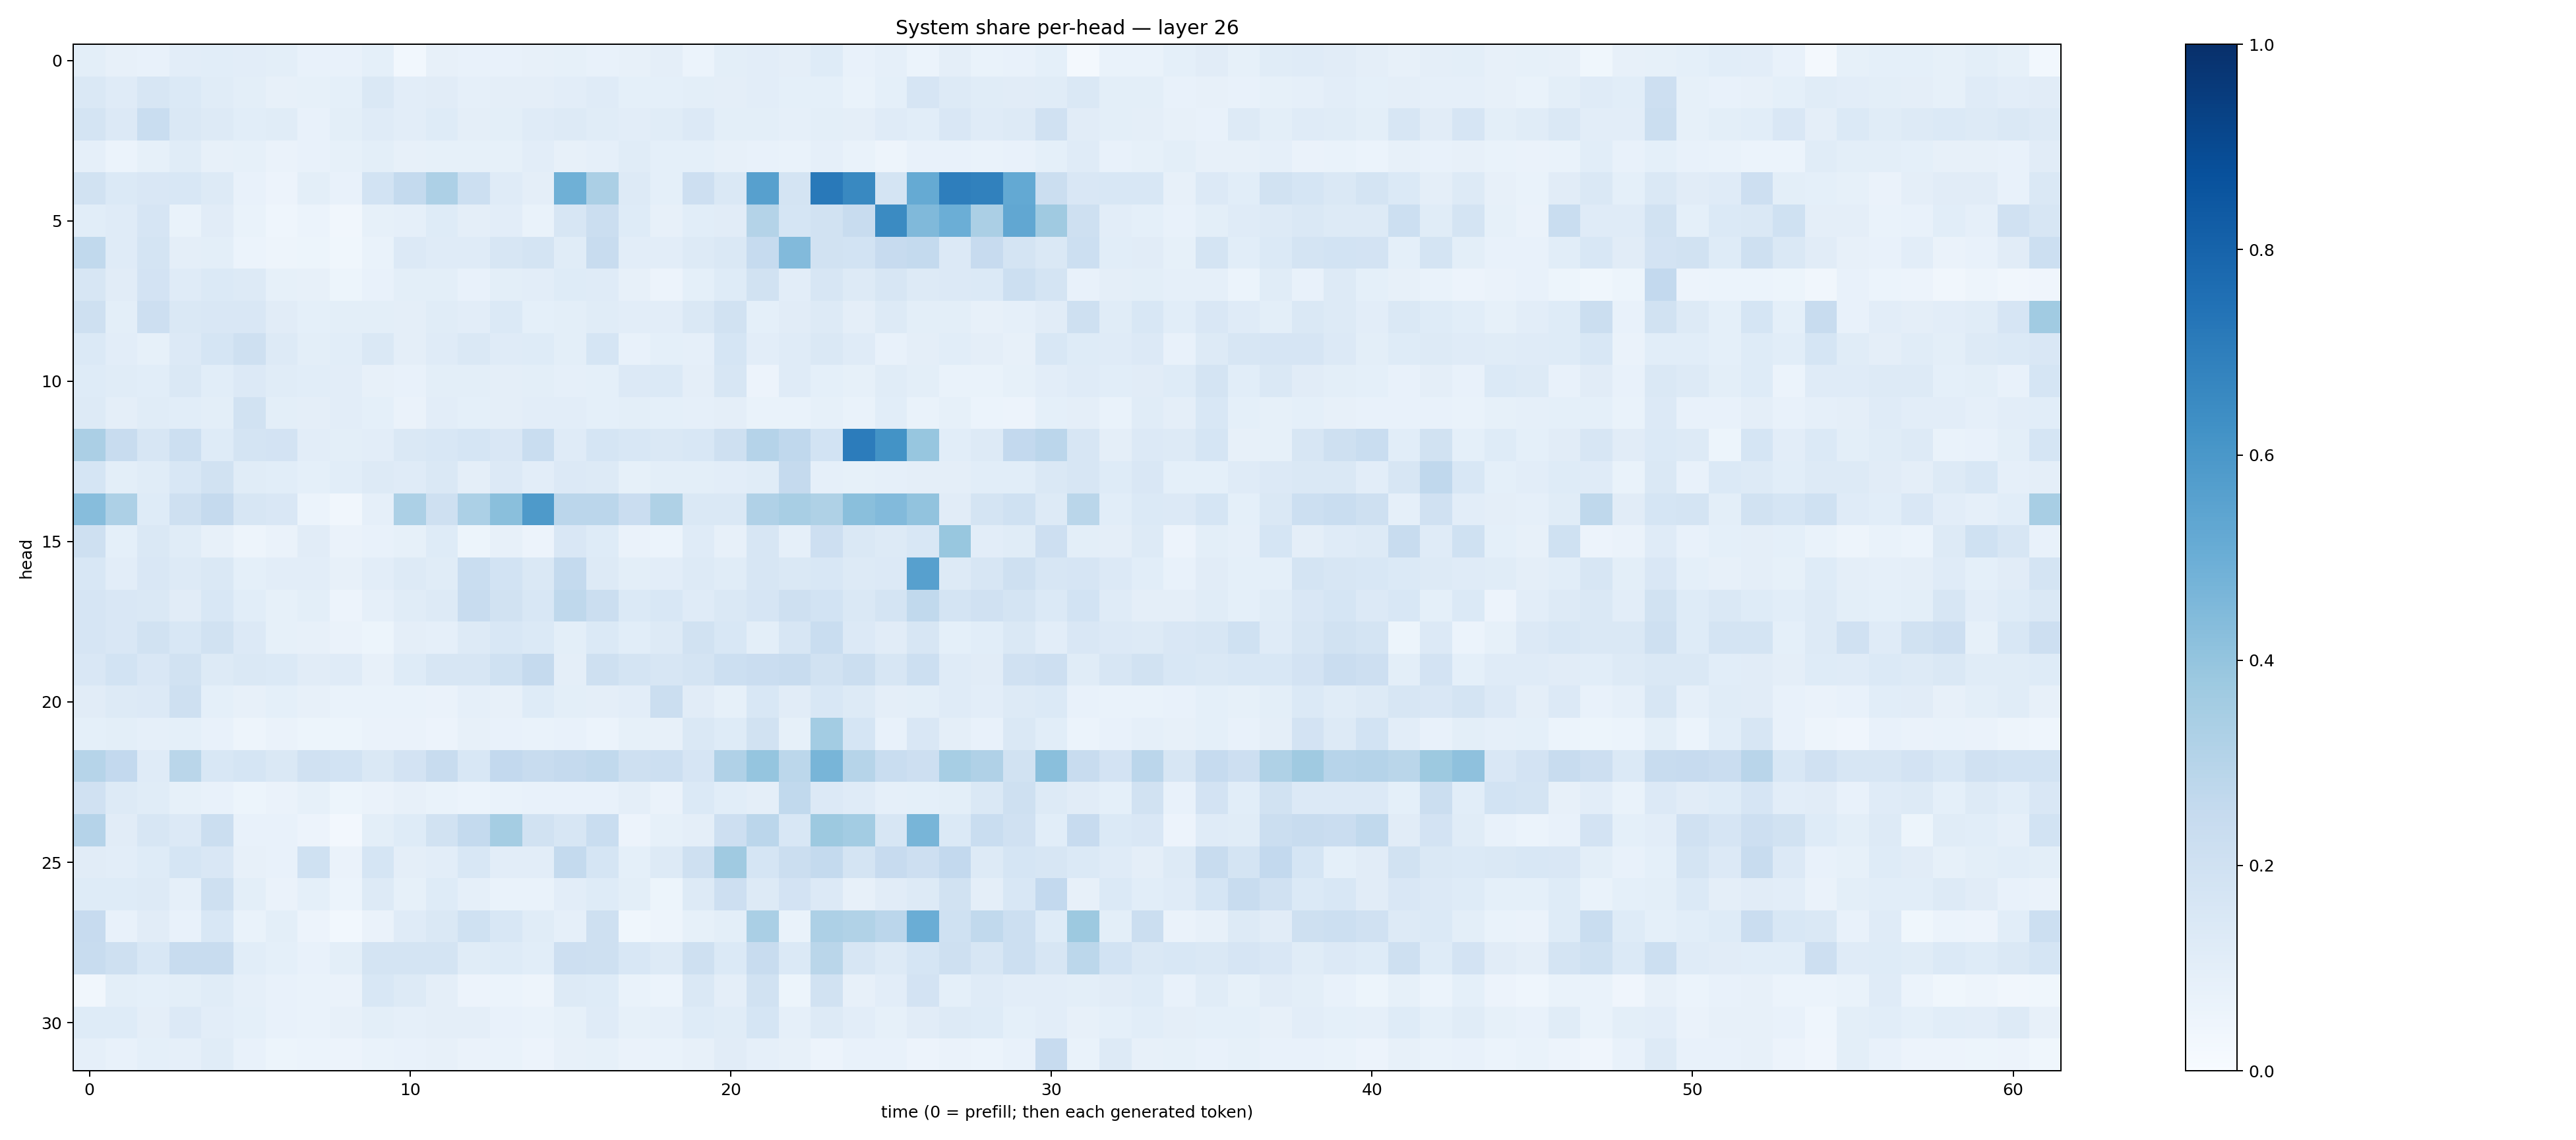

Data behind this chart, as committed beside it:
0.100989014, 0.07813656, 0.07483767, 0.10332583, 0.10593628, 0.10206461, 0.09990768, 0.077195644, 0.072321355, 0.09163556, 0.030214282, 0.08136578, 0.0733816, 0.07129777, 0.08107389, 0.08317142, 0.07504999, 0.07840122, 0.096981235, 0.062273603, 0.09986686, 0.102210976, 0.09539788, 0.12419426
0.1424, 0.1196, 0.1568, 0.1387, 0.1171, 0.0996, 0.07921, 0.08342, 0.09196, 0.1416, 0.1031, 0.111, 0.0896, 0.09686, 0.09442, 0.1034, 0.1198, 0.09076, 0.0937, 0.09906, 0.09555, 0.1044, 0.09093, 0.09082
0.1752, 0.1363, 0.2332, 0.1433, 0.1258, 0.1089, 0.1153, 0.07341, 0.09806, 0.1197, 0.1021, 0.1238, 0.09597, 0.1012, 0.1183, 0.1315, 0.1149, 0.105, 0.1142, 0.1347, 0.09769, 0.1002, 0.08893, 0.09917
0.08721, 0.06027, 0.08217, 0.1161, 0.07916, 0.08261, 0.06437, 0.07062, 0.08261, 0.09904, 0.08082, 0.08342, 0.08348, 0.085, 0.1019, 0.0795, 0.08937, 0.1139, 0.0906, 0.09098, 0.07866, 0.07284, 0.06749, 0.08696
0.1894, 0.1377, 0.1491, 0.153, 0.1285, 0.0741, 0.05719, 0.09798, 0.07519, 0.1847, 0.2573, 0.3281, 0.2182, 0.1201, 0.09439, 0.4917, 0.3321, 0.1258, 0.09314, 0.2132, 0.1432, 0.5619, 0.1734, 0.7152
0.1086, 0.1174, 0.1656, 0.07024, 0.1096, 0.06978, 0.04314, 0.05963, 0.0349, 0.08427, 0.08911, 0.1217, 0.0938, 0.1043, 0.06649, 0.1571, 0.2216, 0.1233, 0.07987, 0.106, 0.1112, 0.3071, 0.1712, 0.1951
0.2624, 0.1176, 0.1757, 0.09471, 0.1014, 0.06232, 0.05047, 0.05289, 0.03886, 0.07021, 0.1351, 0.1181, 0.1181, 0.1608, 0.172, 0.115, 0.2345, 0.1054, 0.1047, 0.1273, 0.1457, 0.2462, 0.445, 0.1897
0.1599, 0.1102, 0.1815, 0.1197, 0.1387, 0.1258, 0.08455, 0.0807, 0.05388, 0.0737, 0.1007, 0.09766, 0.07161, 0.09771, 0.1047, 0.1232, 0.1179, 0.08155, 0.05733, 0.09151, 0.1238, 0.1921, 0.1045, 0.1609
0.2089, 0.1002, 0.2119, 0.1425, 0.1512, 0.1515, 0.1117, 0.08993, 0.09935, 0.1003, 0.09735, 0.1163, 0.1053, 0.1378, 0.09342, 0.1007, 0.1163, 0.1043, 0.1024, 0.143, 0.1935, 0.09364, 0.1118, 0.127
0.1397, 0.1024, 0.08535, 0.1367, 0.17, 0.2042, 0.1318, 0.09985, 0.1085, 0.1482, 0.09728, 0.1206, 0.1454, 0.1186, 0.1227, 0.09843, 0.1715, 0.07691, 0.09134, 0.08963, 0.1699, 0.1019, 0.1188, 0.1455
0.1232, 0.1137, 0.1057, 0.1429, 0.1071, 0.1336, 0.1138, 0.1057, 0.1038, 0.07827, 0.07786, 0.09862, 0.0997, 0.09662, 0.09789, 0.08896, 0.09291, 0.1336, 0.1381, 0.09733, 0.1611, 0.05699, 0.1204, 0.0913
0.1311, 0.09698, 0.1161, 0.1079, 0.1015, 0.1951, 0.09946, 0.09501, 0.1044, 0.09191, 0.06381, 0.1032, 0.09277, 0.09519, 0.1022, 0.1031, 0.09063, 0.09874, 0.09235, 0.08813, 0.09496, 0.06859, 0.06913, 0.0825
0.3349, 0.2392, 0.1577, 0.2157, 0.1239, 0.1753, 0.1805, 0.1049, 0.1004, 0.1049, 0.148, 0.1527, 0.1701, 0.1493, 0.2336, 0.1183, 0.1715, 0.1544, 0.1429, 0.1534, 0.2093, 0.3044, 0.2679, 0.1854
0.1681, 0.09885, 0.1166, 0.1534, 0.1884, 0.1136, 0.1087, 0.08999, 0.1066, 0.1314, 0.1192, 0.142, 0.09734, 0.1362, 0.1041, 0.1364, 0.1272, 0.08397, 0.09947, 0.09888, 0.1041, 0.115, 0.251, 0.08815
0.4314, 0.3263, 0.1226, 0.2106, 0.2518, 0.1573, 0.1521, 0.0611, 0.03264, 0.08702, 0.3284, 0.2037, 0.3307, 0.4236, 0.5894, 0.2834, 0.2819, 0.2278, 0.3236, 0.1468, 0.1445, 0.3187, 0.3412, 0.321
0.2107, 0.09278, 0.1445, 0.1164, 0.08195, 0.04832, 0.06599, 0.1101, 0.06605, 0.07432, 0.08404, 0.1249, 0.05326, 0.08161, 0.05741, 0.1507, 0.1221, 0.06323, 0.06014, 0.1196, 0.08149, 0.1584, 0.08949, 0.2132
0.1536, 0.1026, 0.1501, 0.1306, 0.1437, 0.09226, 0.1022, 0.1046, 0.07889, 0.1053, 0.1259, 0.1136, 0.2338, 0.1836, 0.1478, 0.2563, 0.1307, 0.1004, 0.1026, 0.1296, 0.1148, 0.1625, 0.1464, 0.1532
0.1647, 0.1512, 0.1415, 0.1116, 0.1531, 0.106, 0.08259, 0.1014, 0.05781, 0.08607, 0.1164, 0.1279, 0.2407, 0.1947, 0.1537, 0.2716, 0.2228, 0.1391, 0.1554, 0.1193, 0.1466, 0.1641, 0.205, 0.1854
0.1642, 0.1493, 0.1893, 0.1536, 0.188, 0.1348, 0.08217, 0.08006, 0.06457, 0.05466, 0.09729, 0.08786, 0.1298, 0.1558, 0.1389, 0.09937, 0.1396, 0.1061, 0.1305, 0.1898, 0.1531, 0.0992, 0.1631, 0.2323
0.1496, 0.1871, 0.1508, 0.1888, 0.1312, 0.1451, 0.1403, 0.1129, 0.1182, 0.07882, 0.1223, 0.1592, 0.1637, 0.2, 0.2535, 0.09676, 0.2054, 0.1726, 0.1626, 0.1766, 0.2163, 0.2299, 0.2408, 0.188
0.112, 0.1267, 0.1332, 0.2043, 0.09373, 0.0788, 0.09141, 0.08187, 0.06982, 0.07025, 0.06644, 0.06309, 0.08838, 0.08181, 0.1248, 0.09953, 0.09698, 0.1027, 0.2242, 0.1094, 0.08389, 0.1527, 0.1131, 0.1554
0.09178, 0.09934, 0.08791, 0.09132, 0.07589, 0.04883, 0.06439, 0.05396, 0.05142, 0.06556, 0.06491, 0.05506, 0.08039, 0.07558, 0.06857, 0.07374, 0.06018, 0.08394, 0.07836, 0.1411, 0.1214, 0.1899, 0.08297, 0.3556
0.2979, 0.26, 0.1178, 0.2875, 0.1559, 0.1712, 0.1416, 0.199, 0.1844, 0.1447, 0.1803, 0.2356, 0.1539, 0.2611, 0.2405, 0.2502, 0.2651, 0.21, 0.2174, 0.1675, 0.3188, 0.3951, 0.2801, 0.4666
0.1982, 0.1271, 0.1159, 0.08512, 0.07624, 0.05401, 0.06293, 0.08213, 0.05396, 0.06369, 0.07898, 0.06938, 0.0623, 0.06718, 0.07528, 0.072, 0.07311, 0.09721, 0.06491, 0.1377, 0.1061, 0.09512, 0.2631, 0.1338
0.3011, 0.113, 0.1569, 0.1341, 0.2221, 0.07585, 0.07739, 0.05623, 0.02541, 0.09803, 0.122, 0.1893, 0.2577, 0.3533, 0.1884, 0.1637, 0.2324, 0.05572, 0.08261, 0.09759, 0.2143, 0.2824, 0.1562, 0.3782
0.112, 0.1044, 0.123, 0.168, 0.152, 0.07975, 0.07812, 0.2018, 0.06334, 0.1681, 0.09462, 0.1028, 0.1554, 0.1037, 0.1052, 0.2569, 0.1699, 0.09034, 0.1282, 0.208, 0.37, 0.1686, 0.2259, 0.2553
0.123, 0.1234, 0.1305, 0.0886, 0.2056, 0.1007, 0.06437, 0.09287, 0.05937, 0.126, 0.08349, 0.1213, 0.08775, 0.06764, 0.06836, 0.1038, 0.1225, 0.09794, 0.05435, 0.1296, 0.2146, 0.1256, 0.1799, 0.1328
0.2438, 0.07638, 0.1128, 0.07425, 0.1554, 0.06696, 0.09863, 0.05669, 0.02882, 0.06639, 0.1211, 0.1435, 0.1995, 0.1544, 0.1166, 0.08608, 0.2103, 0.03736, 0.05004, 0.08515, 0.09869, 0.3363, 0.07013, 0.3259
0.2415, 0.2051, 0.1562, 0.2392, 0.2374, 0.1094, 0.09147, 0.07229, 0.09906, 0.1793, 0.1778, 0.1766, 0.1136, 0.1225, 0.1083, 0.2114, 0.2084, 0.1535, 0.1325, 0.2069, 0.1399, 0.238, 0.1388, 0.2852
0.03269, 0.1009, 0.09083, 0.09915, 0.1166, 0.08685, 0.07536, 0.06773, 0.06593, 0.1535, 0.1305, 0.09715, 0.05755, 0.05897, 0.04758, 0.1324, 0.1219, 0.06931, 0.06075, 0.1426, 0.0944, 0.1907, 0.05426, 0.1931
0.1233, 0.1247, 0.09537, 0.1365, 0.1041, 0.0913, 0.07355, 0.0701, 0.08038, 0.1012, 0.08874, 0.09434, 0.09756, 0.07323, 0.0703, 0.08348, 0.1181, 0.08493, 0.08852, 0.1233, 0.1145, 0.1707, 0.08712, 0.1301
0.08849, 0.07679, 0.09302, 0.08611, 0.115, 0.07453, 0.05363, 0.05926, 0.05496, 0.07031, 0.0751, 0.07876, 0.06421, 0.06803, 0.05547, 0.08177, 0.0839, 0.0659, 0.0697, 0.08083, 0.1096, 0.0868, 0.08174, 0.05823
